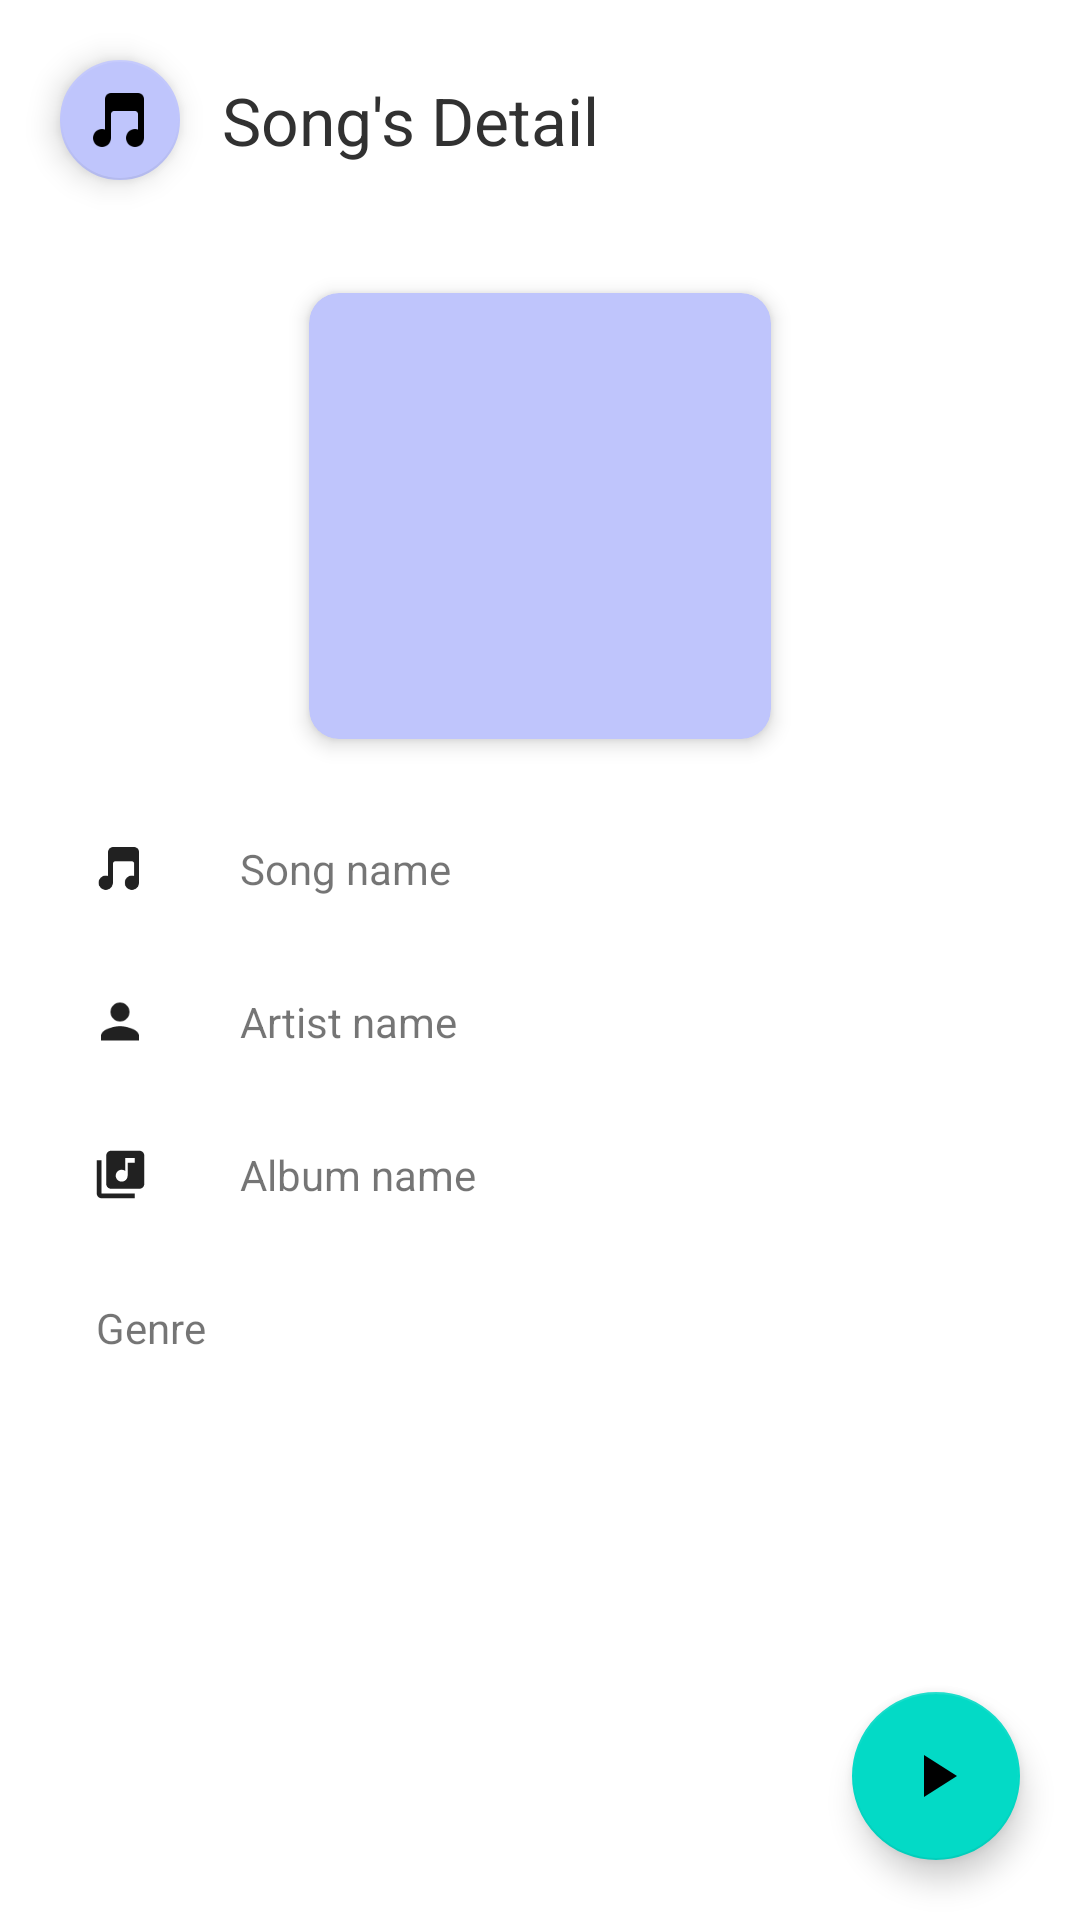

Reconstruct the res/layout file that produces this screen, plus the resources it refers to.
<!-- AndroidManifest.xml: application theme AppTheme -->
<!-- res/layout/fragment_song_details.xml -->
<?xml version="1.0" encoding="utf-8"?>
<androidx.coordinatorlayout.widget.CoordinatorLayout xmlns:android="http://schemas.android.com/apk/res/android"
    xmlns:app="http://schemas.android.com/apk/res-auto"
    xmlns:tools="http://schemas.android.com/tools"
    android:layout_width="match_parent"
    android:background="@color/white"
    android:layout_height="match_parent"
    tools:context=".ui.fragments.SongDetails">

    <ScrollView
        android:layout_width="match_parent"
        android:layout_height="match_parent">

        <LinearLayout
            android:orientation="vertical"
            android:layout_width="match_parent"
            android:layout_height="wrap_content">

            <RelativeLayout
                android:padding="6dp"
                android:layout_width="match_parent"
                android:layout_height="wrap_content">

                <com.google.android.material.floatingactionbutton.FloatingActionButton
                    android:id="@+id/logo"
                    android:layout_height="wrap_content"
                    android:layout_width="wrap_content"
                    app:fabSize="mini"
                    android:layout_margin="10dp"
                    app:srcCompat="@mipmap/music_note"
                    android:tint="@color/purple_dark"
                    app:backgroundTint="@color/purple_light"
                    />

                <TextView
                    android:id="@+id/title"
                    android:layout_marginEnd="10dp"
                    android:layout_toRightOf="@+id/logo"
                    android:layout_centerVertical="true"
                    fontPath="fonts/GoogleSans_Bold.ttf"
                    android:layout_width="wrap_content"
                    android:layout_height="wrap_content"
                    android:text="Song's Detail"
                    android:textColor="#313131"
                    android:textSize="22sp"
                    tools:ignore="MissingPrefix"
                    android:layout_toEndOf="@+id/logo"
                    android:layout_marginRight="10dp"
                    />

            </RelativeLayout>

            <androidx.cardview.widget.CardView
                android:foreground="?attr/selectableItemBackground"
                android:clickable="true"
                android:focusable="true"
                app:cardCornerRadius="10dp"
                app:cardElevation="4dp"
                android:layout_gravity="center_horizontal"
                android:layout_margin="7dp"
                app:cardMaxElevation="5dp"
                app:cardUseCompatPadding="true"
                app:cardBackgroundColor="@color/purple_light"
                android:layout_width="170dp"
                android:layout_height="170dp">

                <ImageView
                    android:id="@+id/art"
                    android:scaleType="centerCrop"
                    android:layout_width="match_parent"
                    android:layout_height="match_parent" />

            </androidx.cardview.widget.CardView>

            <LinearLayout
                android:orientation="vertical"
                android:layout_width="match_parent"
                android:layout_height="wrap_content">

                <LinearLayout
                    android:layout_width="match_parent"
                    android:layout_height="wrap_content"
                    android:clickable="true"
                    android:focusable="true"
                    android:foreground="?android:attr/selectableItemBackground"
                    android:orientation="horizontal"
                    android:padding="16dp">

                    <ImageView
                        android:layout_width="wrap_content"
                        android:layout_height="match_parent"
                        android:tint="#212121"
                        android:layout_marginStart="8dp"
                        android:src="@mipmap/music_note"
                        android:layout_marginLeft="8dp" />

                    <TextView
                        android:id="@+id/song_name"
                        android:layout_width="wrap_content"
                        android:layout_height="wrap_content"
                        android:layout_gravity="center"
                        android:layout_marginStart="24dp"
                        android:text="Song name"
                        android:layout_marginLeft="16dp" />

                </LinearLayout>

                <LinearLayout
                    android:id="@+id/artist_view"
                    android:layout_width="match_parent"
                    android:layout_height="wrap_content"
                    android:clickable="true"
                    android:focusable="true"
                    android:foreground="?android:attr/selectableItemBackground"
                    android:orientation="horizontal"
                    android:padding="16dp">

                    <ImageView
                        android:layout_width="wrap_content"
                        android:layout_height="match_parent"
                        android:tint="#212121"
                        android:layout_marginStart="12dp"
                        app:srcCompat="@drawable/ic_personn_24dp"
                        android:layout_marginLeft="12dp"
                        />

                    <TextView
                        android:id="@+id/artist_name"
                        android:layout_width="wrap_content"
                        android:layout_height="wrap_content"
                        android:layout_gravity="center"
                        android:layout_marginStart="28dp"
                        android:text="Artist name"
                        android:layout_marginLeft="28dp" />

                </LinearLayout>

                <LinearLayout
                    android:id="@+id/album_view"
                    android:layout_width="match_parent"
                    android:layout_height="wrap_content"
                    android:clickable="true"
                    android:focusable="true"
                    android:foreground="?android:attr/selectableItemBackground"
                    android:orientation="horizontal"
                    android:padding="16dp">

                    <ImageView
                        android:layout_width="wrap_content"
                        android:layout_height="match_parent"
                        android:tint="#212121"
                        app:srcCompat="@drawable/ic_library_music_24dp" />

                    <TextView
                        android:id="@+id/album_name"
                        android:layout_width="wrap_content"
                        android:layout_height="wrap_content"
                        android:layout_gravity="center"
                        android:layout_marginStart="16dp"
                        android:text="Album name"
                        android:layout_marginLeft="16dp" />

                </LinearLayout>

                <LinearLayout
                    android:id="@+id/genre_view"
                    android:layout_width="match_parent"
                    android:layout_height="wrap_content"
                    android:clickable="true"
                    android:focusable="true"
                    android:foreground="?android:attr/selectableItemBackground"
                    android:orientation="horizontal"
                    android:padding="16dp">

                    <ImageView
                        android:layout_width="wrap_content"
                        android:layout_height="match_parent"
                        android:tint="#212121"
                        app:srcCompat="@drawable/ic_album_black_24dp" />

                    <TextView
                        android:id="@+id/genre_name"
                        android:layout_width="wrap_content"
                        android:layout_height="wrap_content"
                        android:layout_gravity="center"
                        android:layout_marginStart="16dp"
                        android:text="Genre"
                        android:layout_marginLeft="16dp" />

                </LinearLayout>

            </LinearLayout>

        </LinearLayout>

    </ScrollView>

    <com.google.android.material.floatingactionbutton.FloatingActionButton
        android:layout_gravity="bottom|end"
        android:id="@+id/fab"
        android:tint="@color/white"
        android:layout_margin="20dp"
        app:srcCompat="@drawable/ic_play_arrow_24dp"
        android:layout_width="wrap_content"
        android:layout_height="wrap_content" />

</androidx.coordinatorlayout.widget.CoordinatorLayout>
<!-- resources referenced by this layout -->
<resources>
  <color name="purple_dark">#5F6BDF</color>
  <color name="purple_light">#bfc5fc</color>
  <color name="white">#FFF</color>
  <!-- drawable ic_library_music_24dp (drawable) -->
  <vector android:height="48dp"
      android:viewportHeight="24.0" android:viewportWidth="24.0"
      android:width="48dp" xmlns:android="http://schemas.android.com/apk/res/android">
      <path android:fillColor="#5F6BDF" android:pathData="M20,2L8,2c-1.1,0 -2,0.9 -2,2v12c0,1.1 0.9,2 2,2h12c1.1,0 2,-0.9 2,-2L22,4c0,-1.1 -0.9,-2 -2,-2zM18,7h-3v5.5c0,1.38 -1.12,2.5 -2.5,2.5S10,13.88 10,12.5s1.12,-2.5 2.5,-2.5c0.57,0 1.08,0.19 1.5,0.51L14,5h4v2zM4,6L2,6v14c0,1.1 0.9,2 2,2h14v-2L4,20L4,6z"/>
  </vector>
  <!-- drawable ic_personn_24dp (drawable) -->
  <vector android:height="24dp" android:tint="#5F6BDF"
      android:viewportHeight="24.0" android:viewportWidth="24.0"
      android:width="24dp" xmlns:android="http://schemas.android.com/apk/res/android">
      <path android:fillColor="#FF000000" android:pathData="M12,12c2.21,0 4,-1.79 4,-4s-1.79,-4 -4,-4 -4,1.79 -4,4 1.79,4 4,4zM12,14c-2.67,0 -8,1.34 -8,4v2h16v-2c0,-2.66 -5.33,-4 -8,-4z"/>
  </vector>
  <!-- drawable ic_play_arrow_24dp (drawable) -->
  <vector android:height="24dp" 
      android:viewportHeight="24.0" android:viewportWidth="24.0"
      android:width="24dp" xmlns:android="http://schemas.android.com/apk/res/android">
      <path android:fillColor="#FFFFFF" android:pathData="M8,5v14l11,-7z"/>
  </vector>
  <!-- mipmap music_note: webp bitmap (mipmap-xxhdpi, 470 bytes) -->
  <style name="AppTheme" parent="Theme.MaterialComponents.Light.NoActionBar">
          
          <item name="android:windowActionBarOverlay">true</item>
          <item name="colorPrimary">@color/colorPrimary</item>
          <item name="colorPrimaryDark">@color/colorPrimaryDark</item>
          <item name="colorAccent">@color/colorAccent</item>
          <item name="dialogSheetAccent">@color/colorAccent</item>
      </style>
  <color name="colorPrimary">#fff</color>
  <color name="colorPrimaryDark">#fff</color>
  <color name="colorAccent">@color/purple_dark</color>
</resources>
